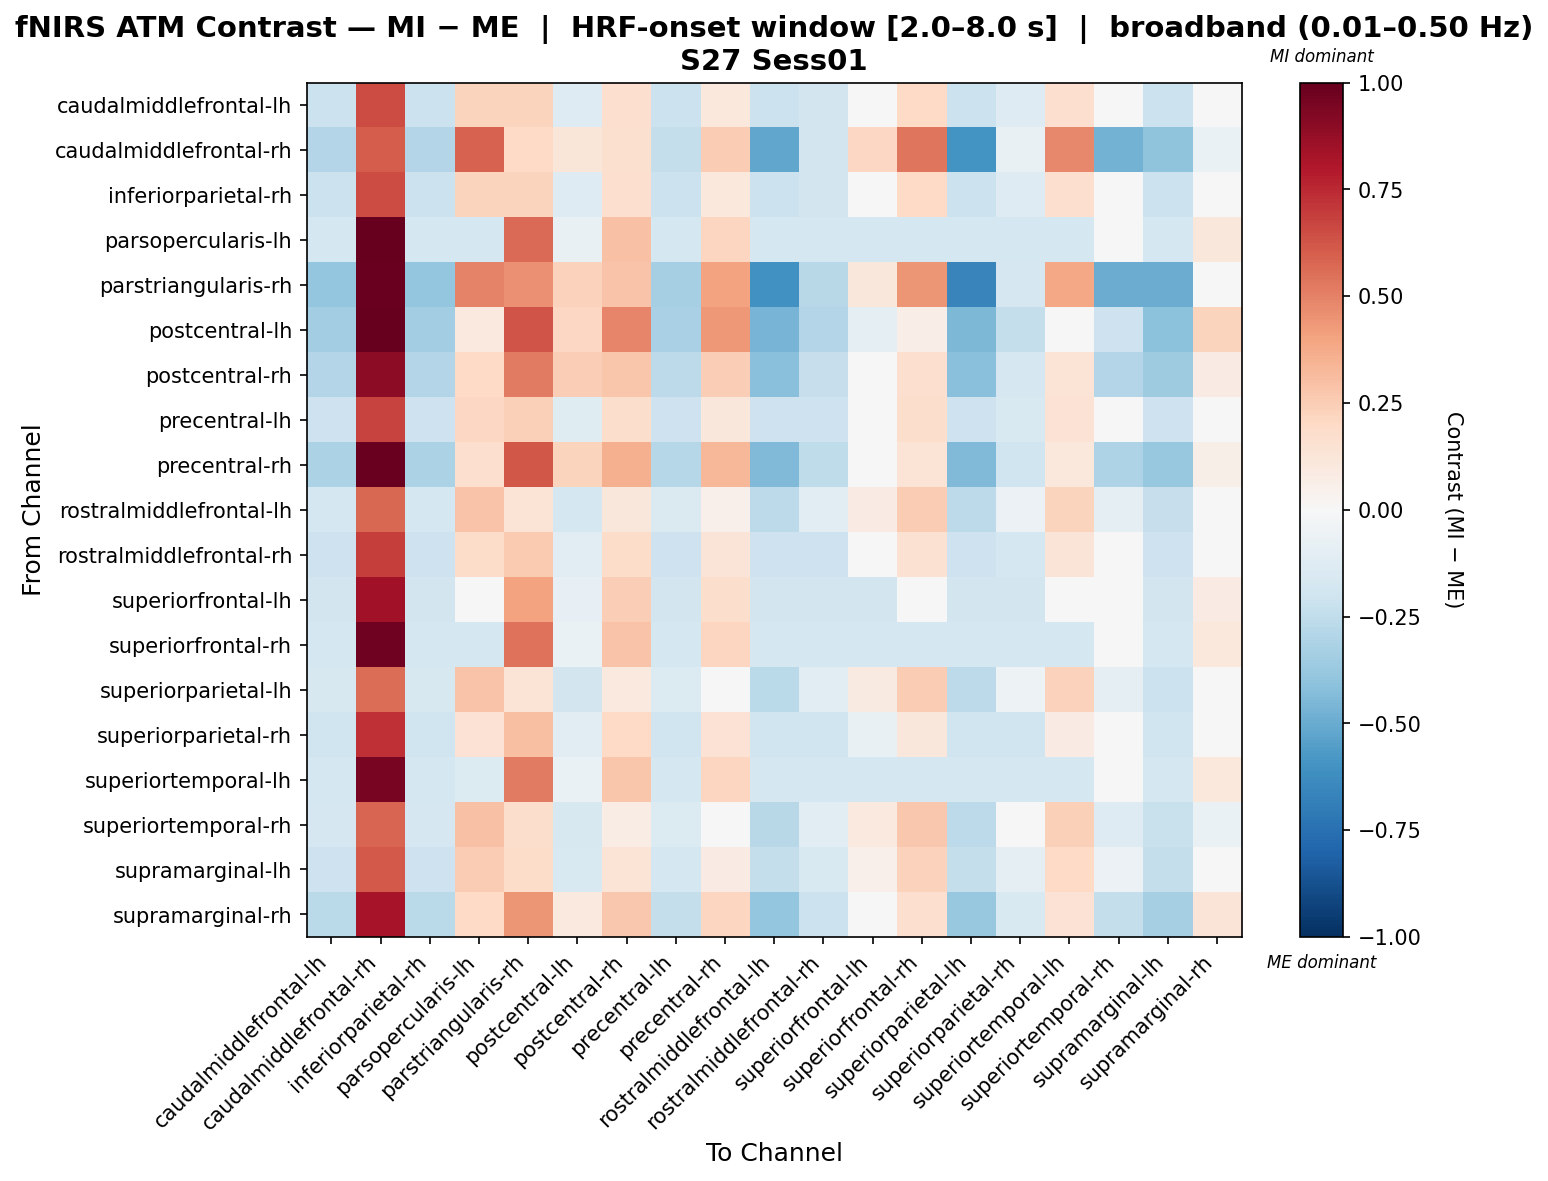

The data file committed next to this chart (first rows):
, caudalmiddlefrontal-lh, caudalmiddlefrontal-rh, inferiorparietal-rh, parsopercularis-lh, parstriangularis-rh, postcentral-lh, postcentral-rh, precentral-lh, precentral-rh, rostralmiddlefrontal-lh, rostralmiddlefrontal-rh, superiorfrontal-lh, superiorfrontal-rh, superiorparietal-lh, superiorparietal-rh, superiortemporal-lh, superiortemporal-rh, supramarginal-lh, supramarginal-rh
caudalmiddlefrontal-lh, -0.2157, 0.6547, -0.2157, 0.2249, 0.222, -0.1276, 0.1662, -0.2157, 0.1074, -0.2157, -0.1864, 0.01928, 0.1955, -0.2157, -0.1276, 0.1662, -0.03948, -0.2157, 0.01928
caudalmiddlefrontal-rh, -0.2949, 0.6069, -0.2949, 0.5913, 0.197, 0.1175, 0.163, -0.2395, 0.2541, -0.5165, -0.1842, 0.2036, 0.5359, -0.6014, -0.07337, 0.4806, -0.4746, -0.4057, -0.06473
inferiorparietal-rh, -0.2157, 0.6547, -0.2157, 0.2249, 0.222, -0.1276, 0.1662, -0.2157, 0.1074, -0.2157, -0.1864, 0.01928, 0.1955, -0.2157, -0.1276, 0.1662, -0.03948, -0.2157, 0.01928
parsopercularis-lh, -0.1789, 0.9981, -0.1789, -0.1789, 0.5654, -0.07077, 0.2896, -0.1789, 0.2176, -0.1789, -0.1789, -0.1789, -0.1789, -0.1789, -0.1789, -0.1789, 0.03735, -0.1789, 0.1094
parstriangularis-rh, -0.3874, 0.9902, -0.3874, 0.4989, 0.4579, 0.2312, 0.2871, -0.332, 0.3988, -0.609, -0.2766, 0.1111, 0.4435, -0.663, -0.1659, 0.3881, -0.4949, -0.4982, 0.007803
postcentral-lh, -0.351, 1.0, -0.351, 0.09743, 0.63, 0.2059, 0.4862, -0.323, 0.4301, -0.4631, -0.295, -0.09877, 0.0694, -0.4519, -0.2389, 0.04138, -0.2034, -0.4071, 0.2227
postcentral-rh, -0.2956, 0.891, -0.2956, 0.202, 0.5229, 0.2426, 0.2737, -0.2645, 0.2426, -0.42, -0.2334, -0.01566, 0.1709, -0.4217, -0.1712, 0.1398, -0.2892, -0.3578, 0.07895
precentral-lh, -0.2092, 0.6744, -0.2092, 0.2061, 0.2417, -0.1202, 0.1764, -0.2092, 0.1171, -0.2092, -0.2092, -0.001544, 0.1764, -0.2092, -0.1498, 0.1468, -0.03121, -0.2092, 0.02812
precentral-rh, -0.3182, 0.989, -0.3182, 0.1677, 0.6235, 0.2207, 0.3524, -0.2878, 0.3323, -0.4396, -0.2574, -0.04489, 0.1373, -0.4393, -0.1967, 0.1069, -0.3072, -0.3789, 0.05831
rostralmiddlefrontal-lh, -0.1742, 0.571, -0.1742, 0.282, 0.1382, -0.1742, 0.1109, -0.1457, 0.05388, -0.2597, -0.1172, 0.08239, 0.2535, -0.2597, -0.06016, 0.2249, -0.08868, -0.2312, -0.03165
rostralmiddlefrontal-rh, -0.2043, 0.6937, -0.2043, 0.1854, 0.261, -0.1143, 0.1854, -0.2043, 0.1255, -0.2043, -0.2043, -0.02442, 0.1554, -0.2043, -0.1743, 0.1255, -0.02442, -0.2043, 0.03553
superiorfrontal-lh, -0.1802, 0.8365, -0.1802, 0.01513, 0.4037, -0.08253, 0.243, -0.1802, 0.1779, -0.1802, -0.1802, -0.1802, -0.01742, -0.1802, -0.1802, -0.04997, 0.01513, -0.1802, 0.08024
superiorfrontal-rh, -0.1746, 0.9743, -0.1746, -0.1746, 0.5416, -0.06833, 0.286, -0.1746, 0.2151, -0.1746, -0.1746, -0.1746, -0.1746, -0.1746, -0.1746, -0.1746, 0.03796, -0.1746, 0.1088
superiorparietal-lh, -0.1619, 0.5553, -0.1619, 0.2837, 0.1401, -0.1811, 0.09743, -0.1341, 0.04173, -0.2733, -0.1062, 0.08873, 0.2558, -0.2646, -0.05053, 0.228, -0.09753, -0.2176, -0.04183
superiorparietal-rh, -0.196, 0.7329, -0.196, 0.1411, 0.3001, -0.104, 0.2024, -0.196, 0.1411, -0.196, -0.196, -0.07339, 0.1105, -0.196, -0.196, 0.07984, -0.01209, -0.196, 0.0492
superiortemporal-lh, -0.1725, 0.9506, -0.1725, -0.1377, 0.5179, -0.06792, 0.2808, -0.1725, 0.211, -0.1725, -0.1725, -0.1725, -0.1725, -0.1725, -0.1725, -0.1725, 0.03668, -0.1725, 0.1064
superiortemporal-rh, -0.1649, 0.5782, -0.1649, 0.2959, 0.1766, -0.1564, 0.07404, -0.1361, 0.01644, -0.2801, -0.1073, 0.0943, 0.2671, -0.2614, -0.04971, 0.2383, -0.1276, -0.2225, -0.06996
supramarginal-lh, -0.2065, 0.6134, -0.2065, 0.256, 0.1806, -0.1487, 0.1403, -0.1776, 0.08252, -0.2354, -0.1487, 0.05361, 0.227, -0.2354, -0.09092, 0.1981, -0.06201, -0.2354, -0.004199
supramarginal-rh, -0.2699, 0.8215, -0.2699, 0.2001, 0.4433, 0.09612, 0.2724, -0.2405, 0.2136, -0.3874, -0.2112, -0.005533, 0.1707, -0.3788, -0.1524, 0.1413, -0.2401, -0.3287, 0.1255
